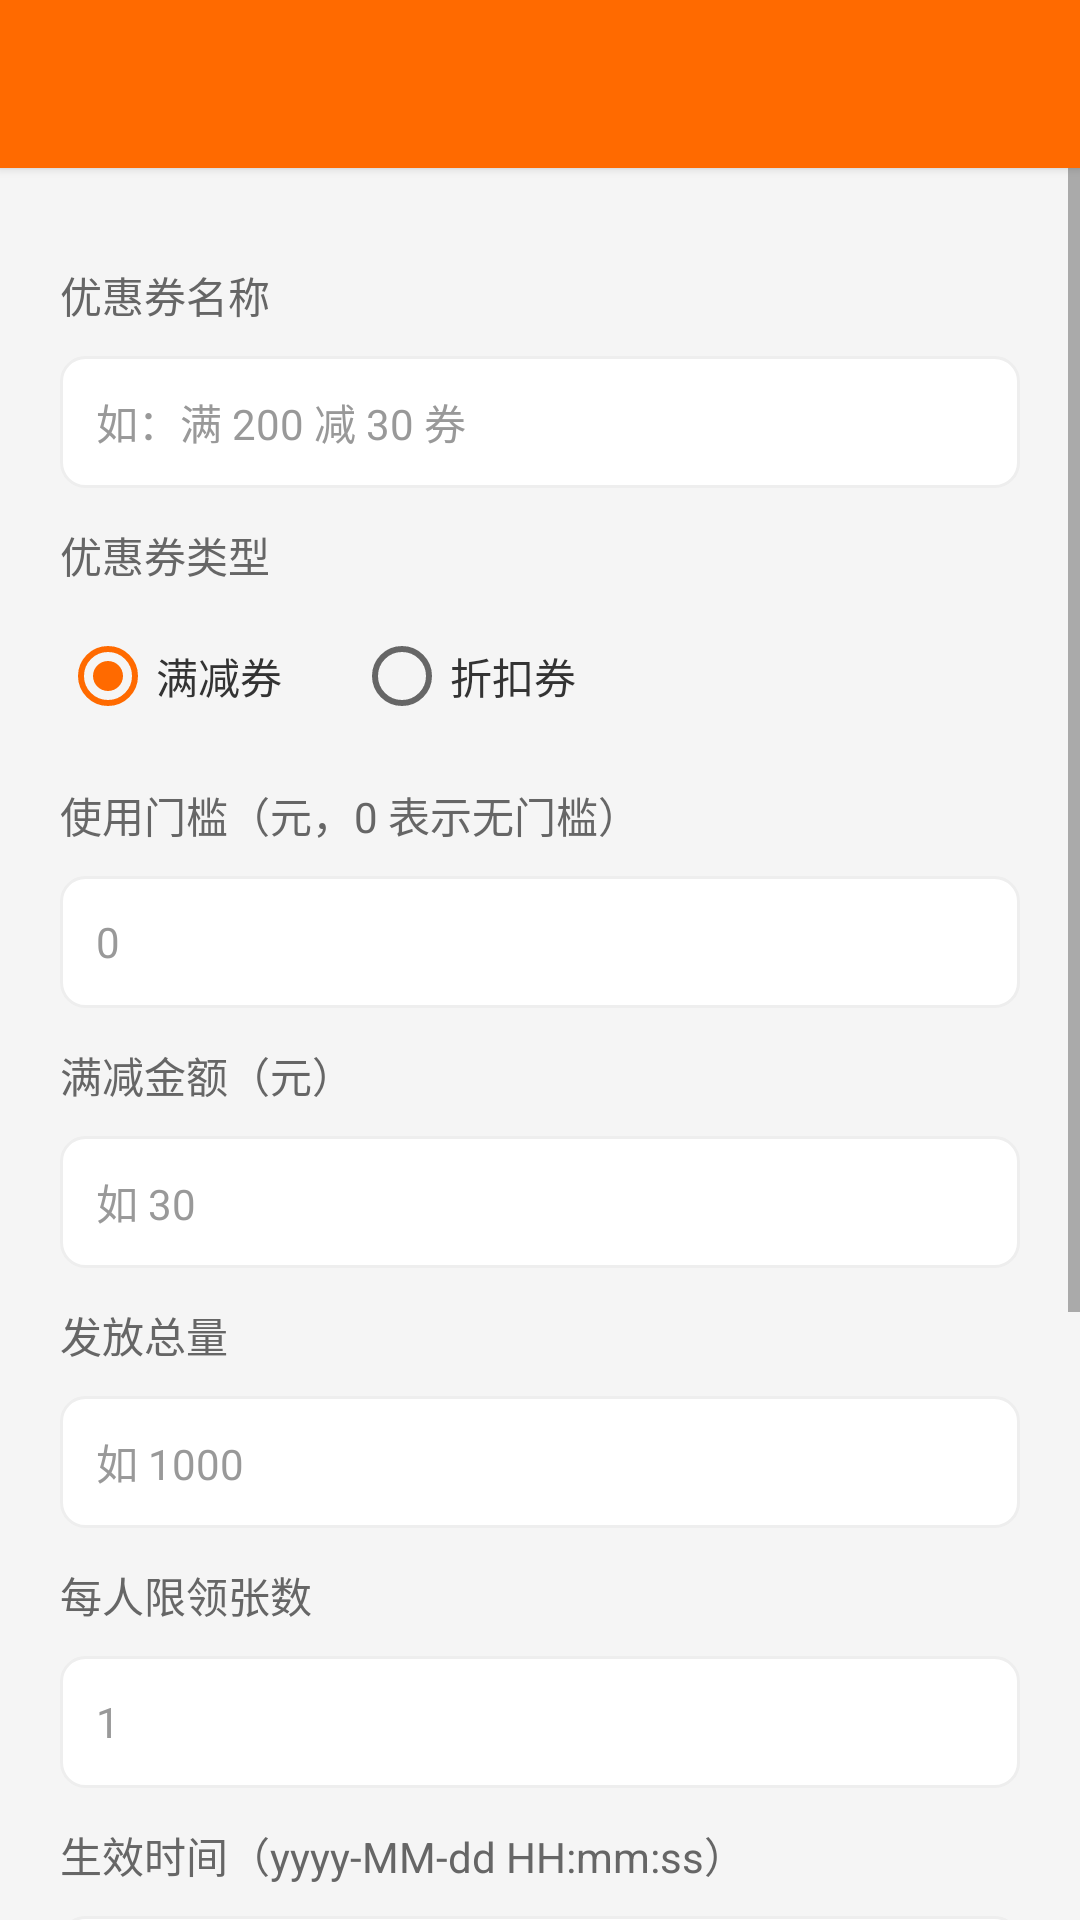

Write the Android layout XML for this screen, with the resource values it uses.
<!-- AndroidManifest.xml: application theme Theme.ShopApp -->
<!-- res/layout/activity_admin_coupon_edit.xml -->
<?xml version="1.0" encoding="utf-8"?>
<LinearLayout xmlns:android="http://schemas.android.com/apk/res/android"
    android:layout_width="match_parent"
    android:layout_height="match_parent"
    android:orientation="vertical">

    <include layout="@layout/layout_toolbar" />

    <ScrollView
        android:layout_width="match_parent"
        android:layout_height="match_parent">

        <LinearLayout
            android:layout_width="match_parent"
            android:layout_height="wrap_content"
            android:orientation="vertical"
            android:padding="20dp">

            <TextView
                style="@style/FormLabel"
                android:text="优惠券名称" />

            <EditText
                android:id="@+id/et_name"
                style="@style/FormEditText"
                android:hint="如：满 200 减 30 券"
                android:inputType="text"
                android:maxLength="50" />

            <TextView
                style="@style/FormLabel"
                android:text="优惠券类型" />

            <RadioGroup
                android:id="@+id/rg_type"
                android:layout_width="match_parent"
                android:layout_height="wrap_content"
                android:layout_marginTop="6dp"
                android:orientation="horizontal">

                <RadioButton
                    android:id="@+id/rb_cash"
                    android:layout_width="wrap_content"
                    android:layout_height="wrap_content"
                    android:checked="true"
                    android:text="满减券"
                    android:textColor="@color/text_primary" />

                <RadioButton
                    android:id="@+id/rb_rate"
                    android:layout_width="wrap_content"
                    android:layout_height="wrap_content"
                    android:layout_marginLeft="24dp"
                    android:text="折扣券"
                    android:textColor="@color/text_primary" />
            </RadioGroup>

            <TextView
                style="@style/FormLabel"
                android:text="使用门槛（元，0 表示无门槛）" />

            <EditText
                android:id="@+id/et_threshold"
                style="@style/FormEditText"
                android:hint="0"
                android:inputType="numberDecimal" />

            <LinearLayout
                android:id="@+id/layout_cash"
                android:layout_width="match_parent"
                android:layout_height="wrap_content"
                android:orientation="vertical">

                <TextView
                    style="@style/FormLabel"
                    android:text="满减金额（元）" />

                <EditText
                    android:id="@+id/et_discount_amount"
                    style="@style/FormEditText"
                    android:hint="如 30"
                    android:inputType="numberDecimal" />
            </LinearLayout>

            <LinearLayout
                android:id="@+id/layout_rate"
                android:layout_width="match_parent"
                android:layout_height="wrap_content"
                android:orientation="vertical"
                android:visibility="gone">

                <TextView
                    style="@style/FormLabel"
                    android:text="折扣率（0.01 ~ 0.99，0.90 表示 9 折）" />

                <EditText
                    android:id="@+id/et_discount_rate"
                    style="@style/FormEditText"
                    android:hint="如 0.90"
                    android:inputType="numberDecimal" />
            </LinearLayout>

            <TextView
                style="@style/FormLabel"
                android:text="发放总量" />

            <EditText
                android:id="@+id/et_total"
                style="@style/FormEditText"
                android:hint="如 1000"
                android:inputType="number" />

            <TextView
                style="@style/FormLabel"
                android:text="每人限领张数" />

            <EditText
                android:id="@+id/et_per_limit"
                style="@style/FormEditText"
                android:hint="1"
                android:inputType="number" />

            <TextView
                style="@style/FormLabel"
                android:text="生效时间（yyyy-MM-dd HH:mm:ss）" />

            <EditText
                android:id="@+id/et_start_time"
                style="@style/FormEditText"
                android:hint="2026-01-01 00:00:00"
                android:inputType="datetime" />

            <TextView
                style="@style/FormLabel"
                android:text="失效时间（yyyy-MM-dd HH:mm:ss）" />

            <EditText
                android:id="@+id/et_end_time"
                style="@style/FormEditText"
                android:hint="2026-12-31 23:59:59"
                android:inputType="datetime" />

            <TextView
                style="@style/FormLabel"
                android:text="状态" />

            <RadioGroup
                android:id="@+id/rg_status"
                android:layout_width="match_parent"
                android:layout_height="wrap_content"
                android:layout_marginTop="6dp"
                android:orientation="horizontal">

                <RadioButton
                    android:id="@+id/rb_enabled"
                    android:layout_width="wrap_content"
                    android:layout_height="wrap_content"
                    android:checked="true"
                    android:text="启用"
                    android:textColor="@color/text_primary" />

                <RadioButton
                    android:id="@+id/rb_disabled"
                    android:layout_width="wrap_content"
                    android:layout_height="wrap_content"
                    android:layout_marginLeft="24dp"
                    android:text="停用"
                    android:textColor="@color/text_primary" />
            </RadioGroup>

            <Button
                android:id="@+id/btn_save"
                style="@style/PrimaryButton"
                android:layout_width="match_parent"
                android:layout_height="46dp"
                android:layout_marginTop="28dp"
                android:text="保 存" />
        </LinearLayout>
    </ScrollView>
</LinearLayout>
<!-- res/layout/layout_toolbar.xml (included above) -->
<?xml version="1.0" encoding="utf-8"?>
<com.google.android.material.appbar.MaterialToolbar xmlns:android="http://schemas.android.com/apk/res/android"
    xmlns:app="http://schemas.android.com/apk/res-auto"
    android:id="@+id/toolbar"
    android:layout_width="match_parent"
    android:layout_height="?attr/actionBarSize"
    android:background="@color/primary"
    android:elevation="2dp"
    app:navigationIconTint="@color/white"
    app:titleTextColor="@color/white" />
<!-- resources referenced by this layout -->
<resources>
  <color name="primary">#FF6A00</color>
  <color name="text_primary">#333333</color>
  <color name="white">#FFFFFF</color>
  <style name="FormEditText">
          <item name="android:layout_width">match_parent</item>
          <item name="android:layout_height">44dp</item>
          <item name="android:background">@drawable/bg_input</item>
          <item name="android:paddingLeft">12dp</item>
          <item name="android:paddingRight">12dp</item>
          <item name="android:textSize">14sp</item>
          <item name="android:textColor">@color/text_primary</item>
          <item name="android:textColorHint">@color/text_hint</item>
          <item name="android:layout_marginTop">10dp</item>
      </style>
  <style name="FormLabel">
          <item name="android:layout_width">match_parent</item>
          <item name="android:layout_height">wrap_content</item>
          <item name="android:textSize">14sp</item>
          <item name="android:textColor">@color/text_secondary</item>
          <item name="android:layout_marginTop">12dp</item>
      </style>
  <style name="PrimaryButton" parent="Widget.MaterialComponents.Button">
          <item name="backgroundTint">@color/primary</item>
          <item name="android:textColor">@color/white</item>
          <item name="cornerRadius">22dp</item>
          <item name="android:textSize">16sp</item>
          <item name="android:insetTop">0dp</item>
          <item name="android:insetBottom">0dp</item>
      </style>
  <style name="Theme.ShopApp" parent="Theme.MaterialComponents.Light.NoActionBar">
          <item name="colorPrimary">@color/primary</item>
          <item name="colorPrimaryVariant">@color/primary_dark</item>
          <item name="colorOnPrimary">@color/white</item>
          <item name="colorSecondary">@color/primary</item>
          <item name="colorOnSecondary">@color/white</item>
          <item name="android:statusBarColor">@color/primary_dark</item>
          <item name="android:windowBackground">@color/background</item>
          <item name="android:textColorPrimary">@color/text_primary</item>
          <item name="android:textColorSecondary">@color/text_secondary</item>
      </style>
  <!-- drawable bg_input (drawable) -->
  <?xml version="1.0" encoding="utf-8"?>
  <shape xmlns:android="http://schemas.android.com/apk/res/android" android:shape="rectangle">
      <solid android:color="@color/white" />
      <stroke android:width="1dp" android:color="@color/divider" />
      <corners android:radius="8dp" />
  </shape>
  <color name="text_hint">#999999</color>
  <color name="text_secondary">#666666</color>
  <color name="primary_dark">#E85D00</color>
  <color name="background">#F5F5F5</color>
  <color name="divider">#EEEEEE</color>
</resources>
